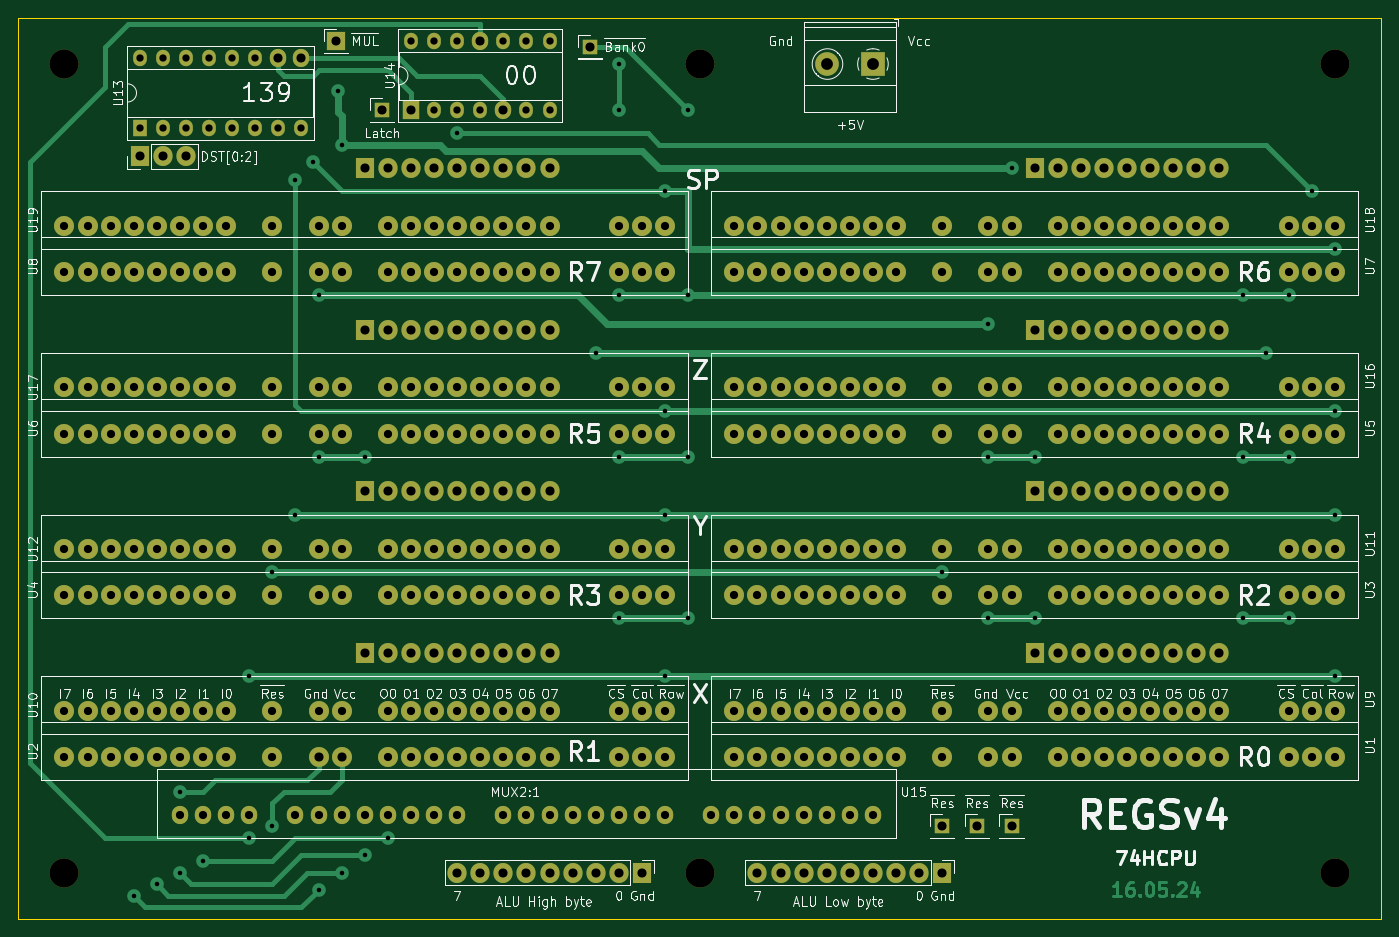
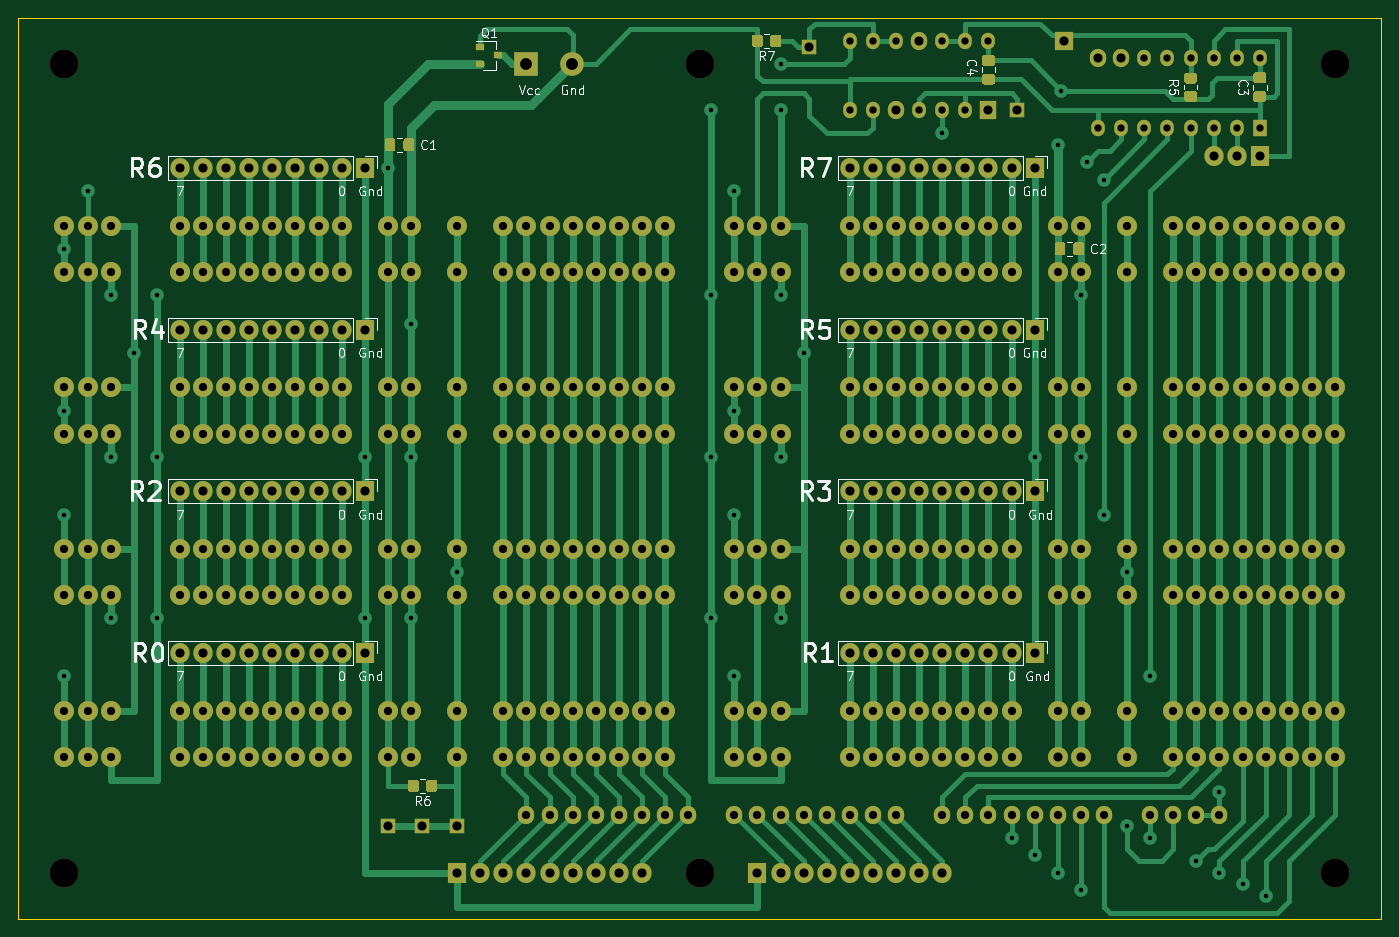
Circuit board: 10 layer files. Board 149.9 x 99.1 mm.
- bottom_copper: Regs-v4-B_Cu.gbr (57348 bytes)
- bottom_mask: Regs-v4-B_Mask.gbr (19285 bytes)
- paste: Regs-v4-B_Paste.gbr (5354 bytes)
- bottom_silk: Regs-v4-B_SilkS.gbr (28434 bytes)
- outline: Regs-v4-Edge_Cuts.gbr (688 bytes)
- top_copper: Regs-v4-F_Cu.gbr (40383 bytes)
- top_mask: Regs-v4-F_Mask.gbr (14389 bytes)
- paste: Regs-v4-F_Paste.gbr (458 bytes)
- top_silk: Regs-v4-F_SilkS.gbr (83501 bytes)
- drill: Regs-v4.drl (8297 bytes)

=== bottom_copper: Regs-v4-B_Cu.gbr (57348 bytes, source omitted) ===
=== bottom_mask: Regs-v4-B_Mask.gbr (19285 bytes, source omitted) ===
=== paste: Regs-v4-B_Paste.gbr ===
%TF.GenerationSoftware,KiCad,Pcbnew,(5.1.8)-1*%
%TF.CreationDate,2024-02-24T18:38:04+03:00*%
%TF.ProjectId,Regs-v4,52656773-2d76-4342-9e6b-696361645f70,rev?*%
%TF.SameCoordinates,Original*%
%TF.FileFunction,Paste,Bot*%
%TF.FilePolarity,Positive*%
%FSLAX46Y46*%
G04 Gerber Fmt 4.6, Leading zero omitted, Abs format (unit mm)*
G04 Created by KiCad (PCBNEW (5.1.8)-1) date 2024-02-24 18:38:04*
%MOMM*%
%LPD*%
G01*
G04 APERTURE LIST*
%ADD10R,0.900000X0.800000*%
G04 APERTURE END LIST*
%TO.C,R7*%
G36*
G01*
X83220000Y-18230001D02*
X83220000Y-17329999D01*
G75*
G02*
X83469999Y-17080000I249999J0D01*
G01*
X84170001Y-17080000D01*
G75*
G02*
X84420000Y-17329999I0J-249999D01*
G01*
X84420000Y-18230001D01*
G75*
G02*
X84170001Y-18480000I-249999J0D01*
G01*
X83469999Y-18480000D01*
G75*
G02*
X83220000Y-18230001I0J249999D01*
G01*
G37*
G36*
G01*
X81220000Y-18230001D02*
X81220000Y-17329999D01*
G75*
G02*
X81469999Y-17080000I249999J0D01*
G01*
X82170001Y-17080000D01*
G75*
G02*
X82420000Y-17329999I0J-249999D01*
G01*
X82420000Y-18230001D01*
G75*
G02*
X82170001Y-18480000I-249999J0D01*
G01*
X81469999Y-18480000D01*
G75*
G02*
X81220000Y-18230001I0J249999D01*
G01*
G37*
%TD*%
D10*
%TO.C,Q1*%
X112347500Y-19367500D03*
X114347500Y-20317500D03*
X114347500Y-18417500D03*
%TD*%
%TO.C,C4*%
G36*
G01*
X57945000Y-21405000D02*
X58895000Y-21405000D01*
G75*
G02*
X59145000Y-21655000I0J-250000D01*
G01*
X59145000Y-22330000D01*
G75*
G02*
X58895000Y-22580000I-250000J0D01*
G01*
X57945000Y-22580000D01*
G75*
G02*
X57695000Y-22330000I0J250000D01*
G01*
X57695000Y-21655000D01*
G75*
G02*
X57945000Y-21405000I250000J0D01*
G01*
G37*
G36*
G01*
X57945000Y-19330000D02*
X58895000Y-19330000D01*
G75*
G02*
X59145000Y-19580000I0J-250000D01*
G01*
X59145000Y-20255000D01*
G75*
G02*
X58895000Y-20505000I-250000J0D01*
G01*
X57945000Y-20505000D01*
G75*
G02*
X57695000Y-20255000I0J250000D01*
G01*
X57695000Y-19580000D01*
G75*
G02*
X57945000Y-19330000I250000J0D01*
G01*
G37*
%TD*%
%TO.C,C3*%
G36*
G01*
X28100000Y-23310000D02*
X29050000Y-23310000D01*
G75*
G02*
X29300000Y-23560000I0J-250000D01*
G01*
X29300000Y-24235000D01*
G75*
G02*
X29050000Y-24485000I-250000J0D01*
G01*
X28100000Y-24485000D01*
G75*
G02*
X27850000Y-24235000I0J250000D01*
G01*
X27850000Y-23560000D01*
G75*
G02*
X28100000Y-23310000I250000J0D01*
G01*
G37*
G36*
G01*
X28100000Y-21235000D02*
X29050000Y-21235000D01*
G75*
G02*
X29300000Y-21485000I0J-250000D01*
G01*
X29300000Y-22160000D01*
G75*
G02*
X29050000Y-22410000I-250000J0D01*
G01*
X28100000Y-22410000D01*
G75*
G02*
X27850000Y-22160000I0J250000D01*
G01*
X27850000Y-21485000D01*
G75*
G02*
X28100000Y-21235000I250000J0D01*
G01*
G37*
%TD*%
%TO.C,C2*%
G36*
G01*
X49080000Y-39530000D02*
X49080000Y-40480000D01*
G75*
G02*
X48830000Y-40730000I-250000J0D01*
G01*
X48155000Y-40730000D01*
G75*
G02*
X47905000Y-40480000I0J250000D01*
G01*
X47905000Y-39530000D01*
G75*
G02*
X48155000Y-39280000I250000J0D01*
G01*
X48830000Y-39280000D01*
G75*
G02*
X49080000Y-39530000I0J-250000D01*
G01*
G37*
G36*
G01*
X51155000Y-39530000D02*
X51155000Y-40480000D01*
G75*
G02*
X50905000Y-40730000I-250000J0D01*
G01*
X50230000Y-40730000D01*
G75*
G02*
X49980000Y-40480000I0J250000D01*
G01*
X49980000Y-39530000D01*
G75*
G02*
X50230000Y-39280000I250000J0D01*
G01*
X50905000Y-39280000D01*
G75*
G02*
X51155000Y-39530000I0J-250000D01*
G01*
G37*
%TD*%
%TO.C,C1*%
G36*
G01*
X122740000Y-28735000D02*
X122740000Y-29685000D01*
G75*
G02*
X122490000Y-29935000I-250000J0D01*
G01*
X121815000Y-29935000D01*
G75*
G02*
X121565000Y-29685000I0J250000D01*
G01*
X121565000Y-28735000D01*
G75*
G02*
X121815000Y-28485000I250000J0D01*
G01*
X122490000Y-28485000D01*
G75*
G02*
X122740000Y-28735000I0J-250000D01*
G01*
G37*
G36*
G01*
X124815000Y-28735000D02*
X124815000Y-29685000D01*
G75*
G02*
X124565000Y-29935000I-250000J0D01*
G01*
X123890000Y-29935000D01*
G75*
G02*
X123640000Y-29685000I0J250000D01*
G01*
X123640000Y-28735000D01*
G75*
G02*
X123890000Y-28485000I250000J0D01*
G01*
X124565000Y-28485000D01*
G75*
G02*
X124815000Y-28735000I0J-250000D01*
G01*
G37*
%TD*%
%TO.C,R6*%
G36*
G01*
X121050000Y-100145001D02*
X121050000Y-99244999D01*
G75*
G02*
X121299999Y-98995000I249999J0D01*
G01*
X122000001Y-98995000D01*
G75*
G02*
X122250000Y-99244999I0J-249999D01*
G01*
X122250000Y-100145001D01*
G75*
G02*
X122000001Y-100395000I-249999J0D01*
G01*
X121299999Y-100395000D01*
G75*
G02*
X121050000Y-100145001I0J249999D01*
G01*
G37*
G36*
G01*
X119050000Y-100145001D02*
X119050000Y-99244999D01*
G75*
G02*
X119299999Y-98995000I249999J0D01*
G01*
X120000001Y-98995000D01*
G75*
G02*
X120250000Y-99244999I0J-249999D01*
G01*
X120250000Y-100145001D01*
G75*
G02*
X120000001Y-100395000I-249999J0D01*
G01*
X119299999Y-100395000D01*
G75*
G02*
X119050000Y-100145001I0J249999D01*
G01*
G37*
%TD*%
%TO.C,R5*%
G36*
G01*
X35744999Y-23260000D02*
X36645001Y-23260000D01*
G75*
G02*
X36895000Y-23509999I0J-249999D01*
G01*
X36895000Y-24210001D01*
G75*
G02*
X36645001Y-24460000I-249999J0D01*
G01*
X35744999Y-24460000D01*
G75*
G02*
X35495000Y-24210001I0J249999D01*
G01*
X35495000Y-23509999D01*
G75*
G02*
X35744999Y-23260000I249999J0D01*
G01*
G37*
G36*
G01*
X35744999Y-21260000D02*
X36645001Y-21260000D01*
G75*
G02*
X36895000Y-21509999I0J-249999D01*
G01*
X36895000Y-22210001D01*
G75*
G02*
X36645001Y-22460000I-249999J0D01*
G01*
X35744999Y-22460000D01*
G75*
G02*
X35495000Y-22210001I0J249999D01*
G01*
X35495000Y-21509999D01*
G75*
G02*
X35744999Y-21260000I249999J0D01*
G01*
G37*
%TD*%
M02*

=== bottom_silk: Regs-v4-B_SilkS.gbr (28434 bytes, source omitted) ===
=== outline: Regs-v4-Edge_Cuts.gbr ===
%TF.GenerationSoftware,KiCad,Pcbnew,(5.1.8)-1*%
%TF.CreationDate,2024-05-16T23:24:36+03:00*%
%TF.ProjectId,Regs-v4,52656773-2d76-4342-9e6b-696361645f70,rev?*%
%TF.SameCoordinates,Original*%
%TF.FileFunction,Profile,NP*%
%FSLAX46Y46*%
G04 Gerber Fmt 4.6, Leading zero omitted, Abs format (unit mm)*
G04 Created by KiCad (PCBNEW (5.1.8)-1) date 2024-05-16 23:24:36*
%MOMM*%
%LPD*%
G01*
G04 APERTURE LIST*
%TA.AperFunction,Profile*%
%ADD10C,0.050000*%
%TD*%
G04 APERTURE END LIST*
D10*
X15240000Y-114300000D02*
X15240000Y-15240000D01*
X165100000Y-114300000D02*
X15240000Y-114300000D01*
X165100000Y-15240000D02*
X165100000Y-114300000D01*
X15240000Y-15240000D02*
X165100000Y-15240000D01*
M02*

=== top_copper: Regs-v4-F_Cu.gbr (40383 bytes, source omitted) ===
=== top_mask: Regs-v4-F_Mask.gbr (14389 bytes, source omitted) ===
=== paste: Regs-v4-F_Paste.gbr ===
%TF.GenerationSoftware,KiCad,Pcbnew,(5.1.8)-1*%
%TF.CreationDate,2024-02-24T18:38:04+03:00*%
%TF.ProjectId,Regs-v4,52656773-2d76-4342-9e6b-696361645f70,rev?*%
%TF.SameCoordinates,Original*%
%TF.FileFunction,Paste,Top*%
%TF.FilePolarity,Positive*%
%FSLAX46Y46*%
G04 Gerber Fmt 4.6, Leading zero omitted, Abs format (unit mm)*
G04 Created by KiCad (PCBNEW (5.1.8)-1) date 2024-02-24 18:38:04*
%MOMM*%
%LPD*%
G01*
G04 APERTURE LIST*
G04 APERTURE END LIST*
M02*

=== top_silk: Regs-v4-F_SilkS.gbr (83501 bytes, source omitted) ===
=== drill: Regs-v4.drl (8297 bytes, source omitted) ===
